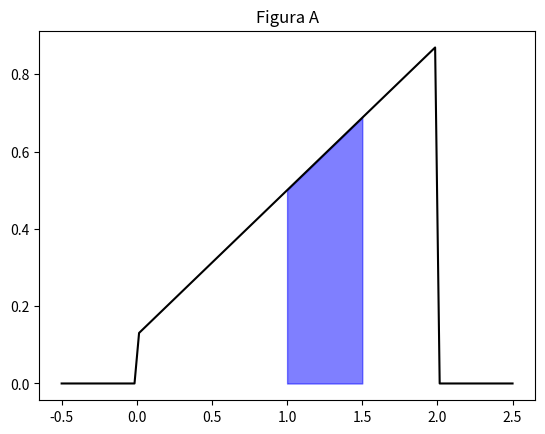
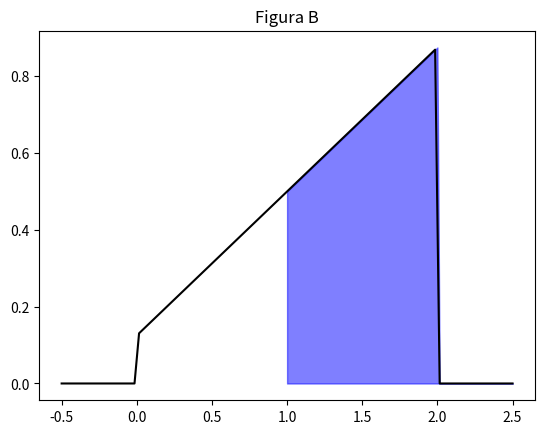

Write the Python code that produced these figures, in order.
# -*- coding: utf-8 -*-
"""
Created on Wed Oct 20 13:54:46 2021

@author: luiso
"""

import numpy as np
import sympy as sp
import matplotlib.pyplot as plt

# Variables
x = sp.Symbol('x')

eq=1/8+3/8*x

f = sp.Piecewise((0, x < 0),(eq,(0<=x)& (x<=2)),(0,2<x))

# A
F1=sp.integrate(f, (x,0,x))
F2=sp.integrate(eq, (x,0,x))

print('sol 1')
print(F1)
print('sol 2')
print(F2)

# P(1<=X<=1.5)  A
print('A')
print(sp.integrate(f, (x,1,1.5)))
print(F1.subs(x,1.5)-F1.subs(x,1))

# P(X>1)        B
print('B')
print(sp.integrate(f, (x,1,sp.oo)))
print(1-F1.subs(x,1))


#Graficas A ----------------
ff=sp.lambdify(x,f)
fig, ax = plt.subplots()

xn=np.linspace(-0.5,2.5, 100)
ax.plot(xn,ff(xn),color = 'k')

# Segmento que se integro
x1=np.linspace(1,1.5, 100)
ax.fill_between(x1,ff(x1),color = 'b',alpha=0.5)

plt.title('Figura A')
plt.savefig('Figure 4.png', dpi=300) # Modificame

#Graficas B
ff=sp.lambdify(x,f)
fig, ax = plt.subplots()

xn=np.linspace(-0.5,2.5, 100)
ax.plot(xn,ff(xn),color = 'k')

# Segmento que se integro
x1=np.linspace(1,2.5, 100)
ax.fill_between(x1,ff(x1),color = 'b',alpha=0.5)
plt.title('Figura B')
plt.savefig('Figure 4.png', dpi=300) # Modificame
